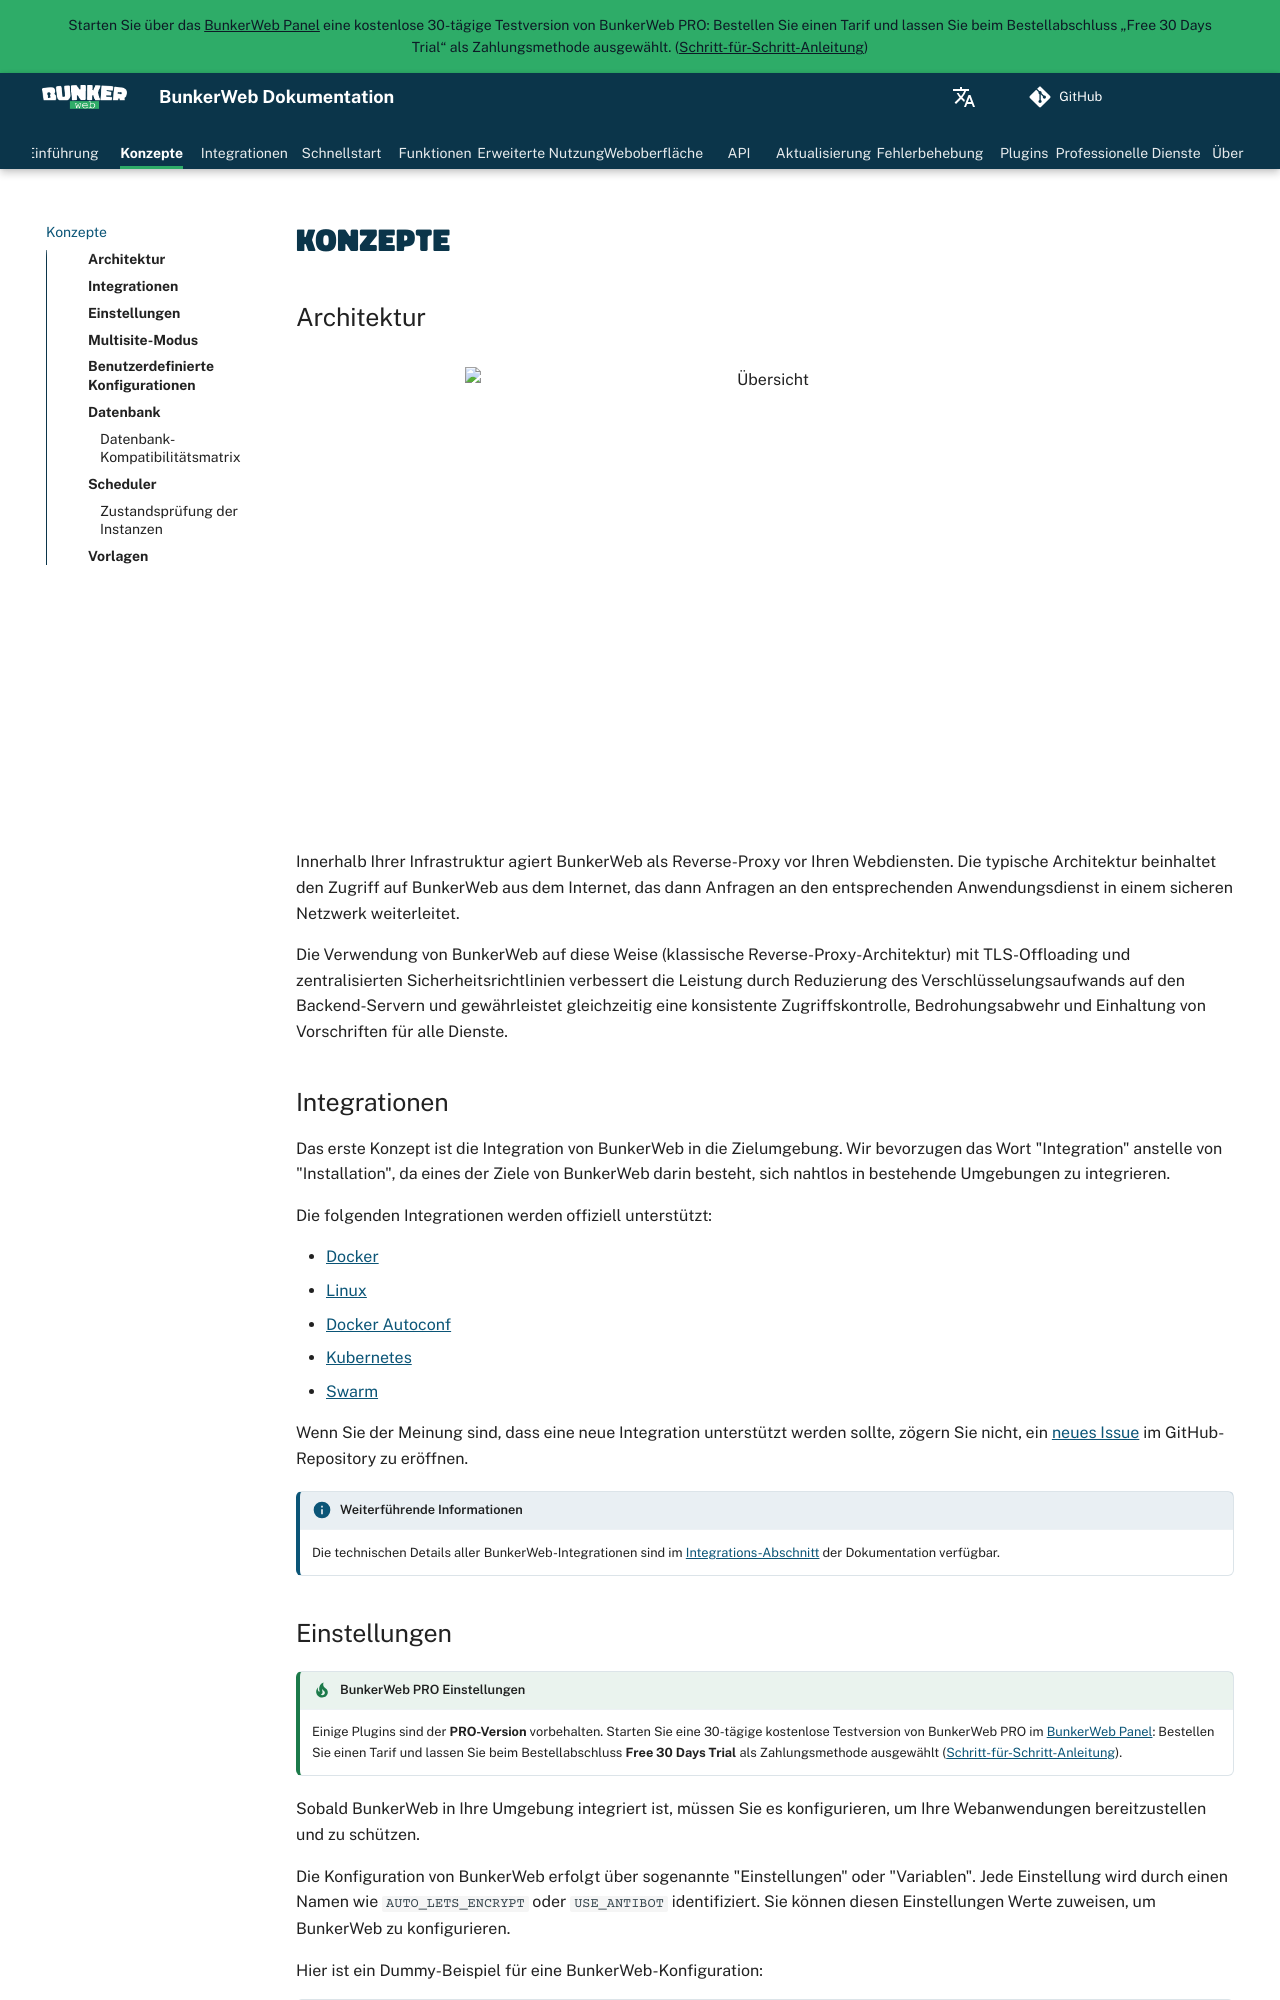

repository: bunkerity/bunkerweb · page: testing/de/concepts/index.html · generator: mkdocs

# Konzepte

## Architektur

<figure markdown>
  ![Übersicht](assets/img/concepts.svg){ align=center, width="600" }
</figure>

Innerhalb Ihrer Infrastruktur agiert BunkerWeb als Reverse-Proxy vor Ihren Webdiensten. Die typische Architektur beinhaltet den Zugriff auf BunkerWeb aus dem Internet, das dann Anfragen an den entsprechenden Anwendungsdienst in einem sicheren Netzwerk weiterleitet.

Die Verwendung von BunkerWeb auf diese Weise (klassische Reverse-Proxy-Architektur) mit TLS-Offloading und zentralisierten Sicherheitsrichtlinien verbessert die Leistung durch Reduzierung des Verschlüsselungsaufwands auf den Backend-Servern und gewährleistet gleichzeitig eine konsistente Zugriffskontrolle, Bedrohungsabwehr und Einhaltung von Vorschriften für alle Dienste.

## Integrationen

Das erste Konzept ist die Integration von BunkerWeb in die Zielumgebung. Wir bevorzugen das Wort "Integration" anstelle von "Installation", da eines der Ziele von BunkerWeb darin besteht, sich nahtlos in bestehende Umgebungen zu integrieren.

Die folgenden Integrationen werden offiziell unterstützt:

- [Docker](integrations.md#docker)
- [Linux](integrations.md#linux)
- [Docker Autoconf](integrations.md#docker-autoconf)
- [Kubernetes](integrations.md#kubernetes)
- [Swarm](integrations.md#swarm)

Wenn Sie der Meinung sind, dass eine neue Integration unterstützt werden sollte, zögern Sie nicht, ein [neues Issue](https://github.com/bunkerity/bunkerweb/issues) im GitHub-Repository zu eröffnen.

!!! info "Weiterführende Informationen"

    Die technischen Details aller BunkerWeb-Integrationen sind im [Integrations-Abschnitt](integrations.md) der Dokumentation verfügbar.

## Einstellungen

!!! tip "BunkerWeb PRO Einstellungen"
    Einige Plugins sind der **PRO-Version** vorbehalten. Starten Sie eine 30-tägige kostenlose Testversion von BunkerWeb PRO im [BunkerWeb Panel](https://panel.bunkerweb.io/store/bunkerweb-pro?language=german&utm_campaign=self&utm_source=doc): Bestellen Sie einen Tarif und lassen Sie beim Bestellabschluss **Free 30 Days Trial** als Zahlungsmethode ausgewählt ([Schritt-für-Schritt-Anleitung](index.md#pro-version)).

Sobald BunkerWeb in Ihre Umgebung integriert ist, müssen Sie es konfigurieren, um Ihre Webanwendungen bereitzustellen und zu schützen.

Die Konfiguration von BunkerWeb erfolgt über sogenannte "Einstellungen" oder "Variablen". Jede Einstellung wird durch einen Namen wie `AUTO_LETS_ENCRYPT` oder `USE_ANTIBOT` identifiziert. Sie können diesen Einstellungen Werte zuweisen, um BunkerWeb zu konfigurieren.

Hier ist ein Dummy-Beispiel für eine BunkerWeb-Konfiguration:

```conf
SERVER_NAME=www.example.com
AUTO_LETS_ENCRYPT=yes
USE_ANTIBOT=captcha
REFERRER_POLICY=no-referrer
USE_MODSECURITY=no
USE_GZIP=yes
USE_BROTLI=no
```

Bitte beachten Sie, dass bei Verwendung der Web-Benutzeroberfläche die Einstellungsnamen zusätzlich zu einem "menschenfreundlichen" Label angezeigt werden:

<figure markdown>
  ![Übersicht](assets/img/settings-ui1.png){ align=center, width="800" }
  <figcaption>Einstellungsname in der Web-UI</figcaption>
</figure>

Sie können auch die Suchleiste verwenden und direkt einen Einstellungsnamen angeben:

<figure markdown>
  ![Übersicht](assets/img/settings-ui2.png){ align=center, width="600" }
  <figcaption>Einstellungssuche in der Web-UI</figcaption>
</figure>

!!! info "Weiterführende Informationen"

    Die vollständige Liste der verfügbaren Einstellungen mit Beschreibungen und möglichen Werten ist im [Feature-Abschnitt](features.md) der Dokumentation verfügbar.
